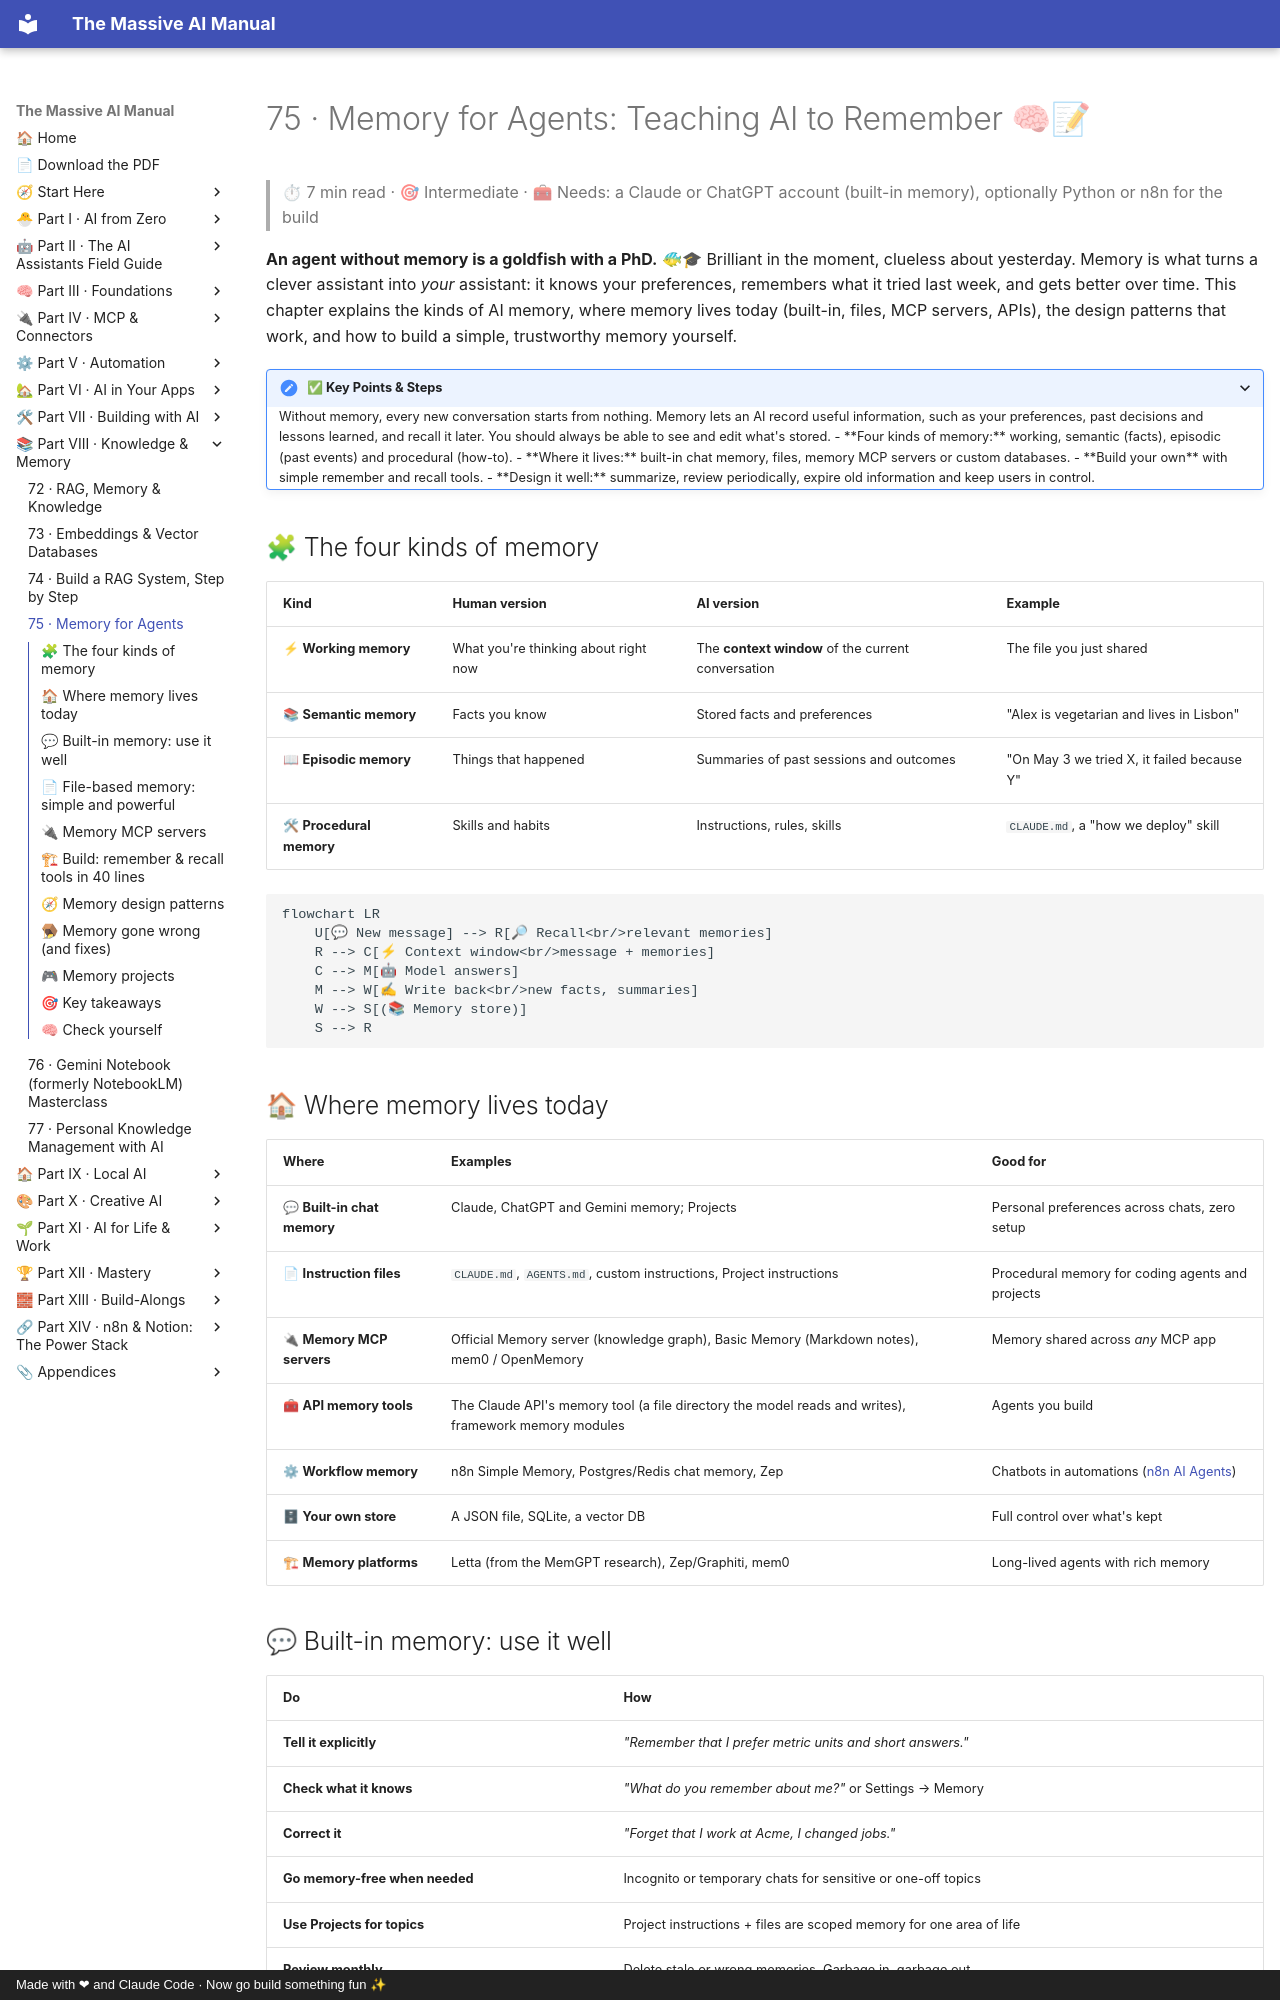

repository: Axmann8/AI_For_Advanced_Beginners · page: part-8-knowledge-and-memory/75-memory-for-agents/index.html · generator: mkdocs · copyright: Made with ❤ and Claude Code · Now go build something fun ✨

# 75 · Memory for Agents: Teaching AI to Remember 🧠📝

> ⏱ 7 min read · 🎯 Intermediate · 🧰 Needs: a Claude or ChatGPT account (built-in memory), optionally Python or n8n for the build

**An agent without memory is a goldfish with a PhD.** 🐠🎓 Brilliant in the moment, clueless about yesterday. Memory is what
turns a clever assistant into *your* assistant: it knows your preferences, remembers what it tried last week, and gets better
over time. This chapter explains the kinds of AI memory, where memory lives today (built-in, files, MCP servers, APIs), the
design patterns that work, and how to build a simple, trustworthy memory yourself.

<details class="keypoints" open>
<summary>✅ Key Points & Steps</summary>

Without memory, every new conversation starts from nothing. Memory lets an AI record useful information, such as your preferences, past decisions and lessons learned, and recall it later. You should always be able to see and edit what's stored.

- **Four kinds of memory:** working, semantic (facts), episodic (past events) and procedural (how-to).
- **Where it lives:** built-in chat memory, files, memory MCP servers or custom databases.
- **Build your own** with simple remember and recall tools.
- **Design it well:** summarize, review periodically, expire old information and keep users in control.

</details>

<!-- in-this-chapter -->

## 🧩 The four kinds of memory

| Kind | Human version | AI version | Example |
|---|---|---|---|
| ⚡ **Working memory** | What you're thinking about right now | The **context window** of the current conversation | The file you just shared |
| 📚 **Semantic memory** | Facts you know | Stored facts and preferences | "Alex is vegetarian and lives in Lisbon" |
| 📖 **Episodic memory** | Things that happened | Summaries of past sessions and outcomes | "On May 3 we tried X, it failed because Y" |
| 🛠 **Procedural memory** | Skills and habits | Instructions, rules, skills | `CLAUDE.md`, a "how we deploy" skill |

```mermaid
flowchart LR
    U[💬 New message] --> R[🔎 Recall<br/>relevant memories]
    R --> C[⚡ Context window<br/>message + memories]
    C --> M[🤖 Model answers]
    M --> W[✍ Write back<br/>new facts, summaries]
    W --> S[(📚 Memory store)]
    S --> R
```

## 🏠 Where memory lives today

| Where | Examples | Good for |
|---|---|---|
| 💬 **Built-in chat memory** | Claude, ChatGPT and Gemini memory; Projects | Personal preferences across chats, zero setup |
| 📄 **Instruction files** | `CLAUDE.md`, `AGENTS.md`, custom instructions, Project instructions | Procedural memory for coding agents and projects |
| 🔌 **Memory MCP servers** | Official Memory server (knowledge graph), Basic Memory (Markdown notes), mem0 / OpenMemory | Memory shared across *any* MCP app |
| 🧰 **API memory tools** | The Claude API's memory tool (a file directory the model reads and writes), framework memory modules | Agents you build |
| ⚙ **Workflow memory** | n8n Simple Memory, Postgres/Redis chat memory, Zep | Chatbots in automations ([n8n AI Agents](../part-5-automation/48-n8n-ai-agents.md)) |
| 🗄 **Your own store** | A JSON file, SQLite, a vector DB | Full control over what's kept |
| 🏗 **Memory platforms** | Letta (from the MemGPT research), Zep/Graphiti, mem0 | Long-lived agents with rich memory |
